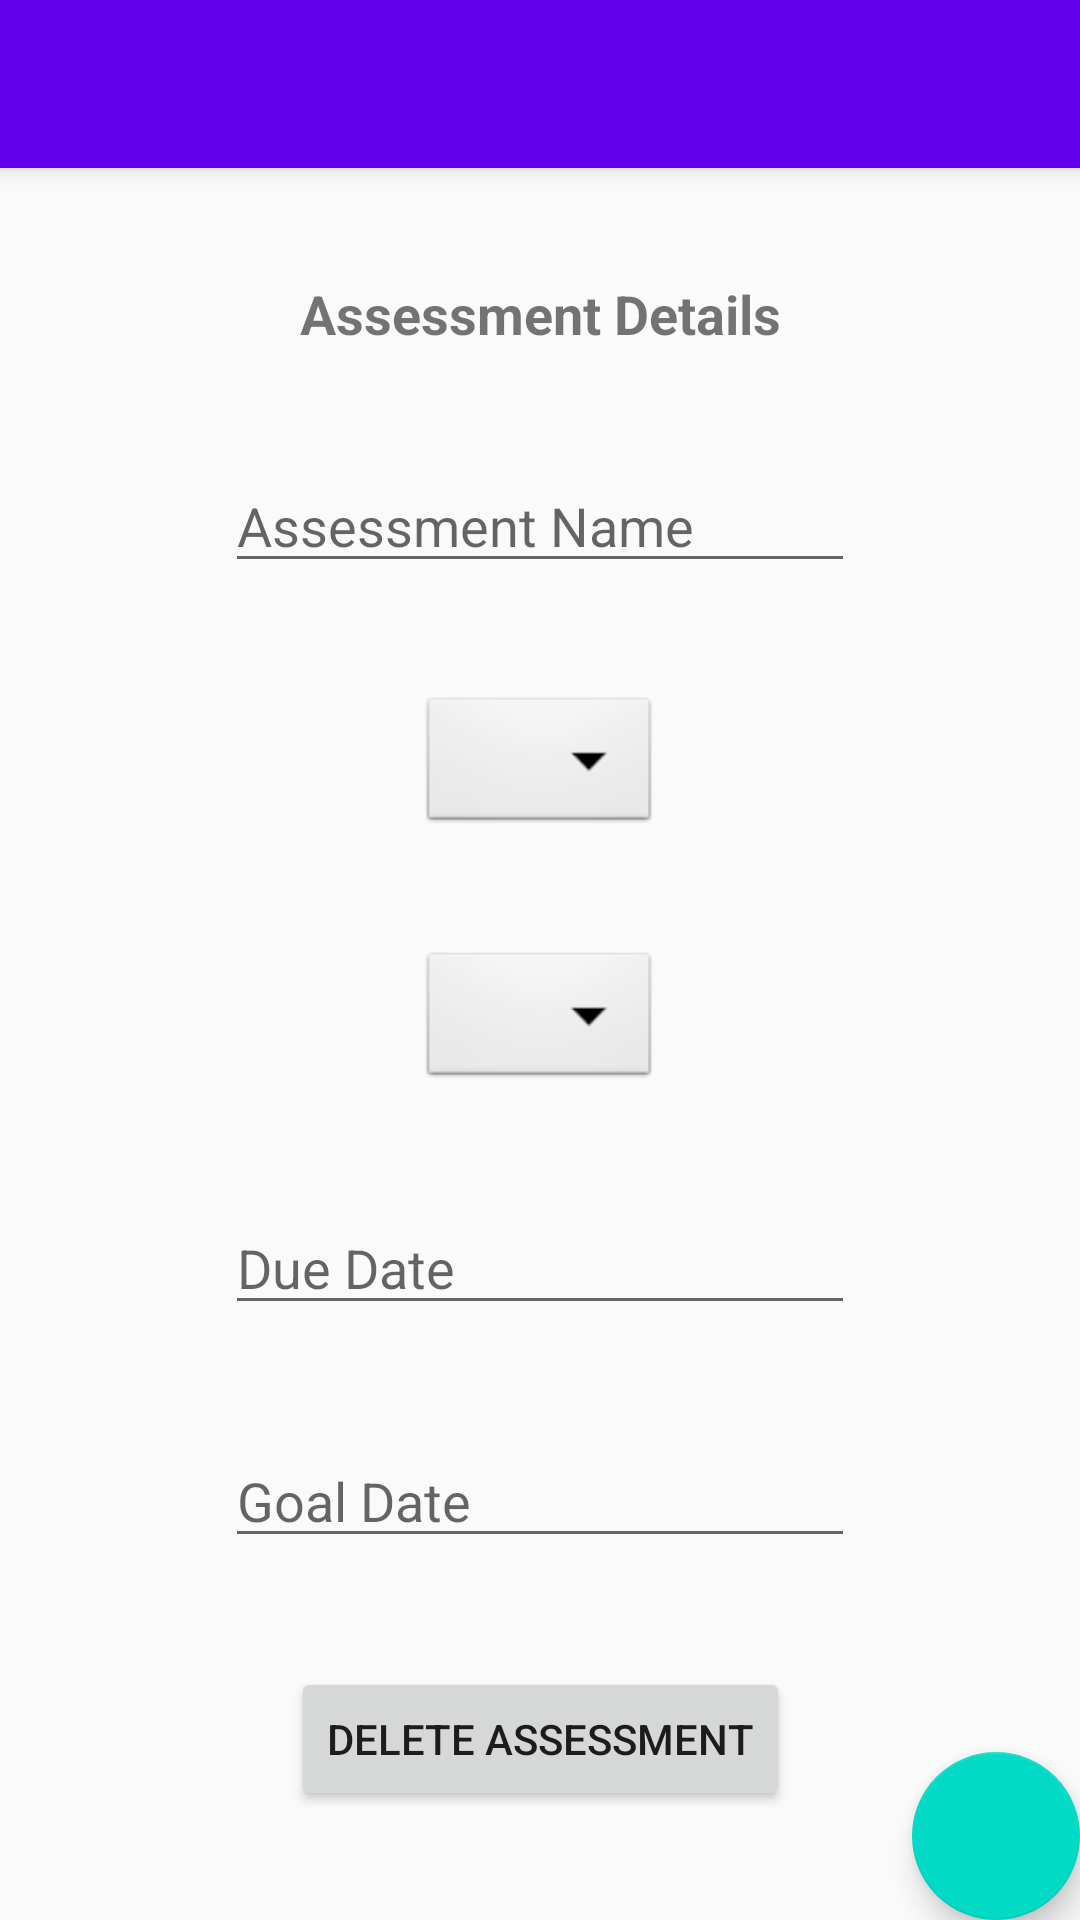

Reconstruct the res/layout file that produces this screen, plus the resources it refers to.
<!-- AndroidManifest.xml: application theme AppTheme -->
<!-- res/layout/activity_assessment_details.xml -->
<?xml version="1.0" encoding="utf-8"?>
<androidx.coordinatorlayout.widget.CoordinatorLayout xmlns:android="http://schemas.android.com/apk/res/android"
    xmlns:app="http://schemas.android.com/apk/res-auto"
    xmlns:tools="http://schemas.android.com/tools"
    android:layout_width="match_parent"
    android:layout_height="match_parent"
    tools:context=".AssessmentDetails">

    <com.google.android.material.appbar.AppBarLayout
        android:layout_width="match_parent"
        android:layout_height="wrap_content"
        android:theme="@style/AppTheme.AppBarOverlay">

        <androidx.appcompat.widget.Toolbar
            android:id="@+id/toolbar"
            android:layout_width="match_parent"
            android:layout_height="?attr/actionBarSize"
            android:background="?attr/colorPrimary"
            app:popupTheme="@style/AppTheme.PopupOverlay" />

    </com.google.android.material.appbar.AppBarLayout>

    <include layout="@layout/content_assessment_details" />

    <com.google.android.material.floatingactionbutton.FloatingActionButton
        android:id="@+id/fab"
        android:layout_width="wrap_content"
        android:layout_height="wrap_content"
        android:layout_gravity="bottom|end"
        android:layout_margin="@dimen/fab_margin"
        android:tint="@android:color/white"
        app:maxImageSize="32dp"
        app:srcCompat="@drawable/ic_check_black_24dp" />

</androidx.coordinatorlayout.widget.CoordinatorLayout>
<!-- res/layout/content_assessment_details.xml (included above) -->
<?xml version="1.0" encoding="utf-8"?>
<androidx.constraintlayout.widget.ConstraintLayout xmlns:android="http://schemas.android.com/apk/res/android"
    xmlns:app="http://schemas.android.com/apk/res-auto"
    xmlns:tools="http://schemas.android.com/tools"
    android:layout_width="match_parent"
    android:layout_height="match_parent"
    app:layout_behavior="@string/appbar_scrolling_view_behavior"
    tools:context=".AssessmentDetails"
    tools:showIn="@layout/activity_assessment_details">

    <EditText
        android:id="@+id/assessment_name"
        android:layout_width="wrap_content"
        android:layout_height="wrap_content"
        android:ems="10"
        android:hint="Assessment Name"
        android:inputType="textPersonName"
        app:layout_constraintBottom_toTopOf="@+id/assessment_type"
        app:layout_constraintEnd_toEndOf="parent"
        app:layout_constraintHorizontal_bias="0.5"
        app:layout_constraintStart_toStartOf="parent"
        app:layout_constraintTop_toBottomOf="@+id/textView7" />

    <EditText
        android:id="@+id/assessment_goal_date"
        android:layout_width="wrap_content"
        android:layout_height="wrap_content"
        android:clickable="true"
        android:ems="10"
        android:focusable="false"
        android:hint="Goal Date"
        android:inputType="date"
        app:layout_constraintBottom_toTopOf="@+id/delete_button2"
        app:layout_constraintEnd_toEndOf="parent"
        app:layout_constraintHorizontal_bias="0.5"
        app:layout_constraintStart_toStartOf="parent"
        app:layout_constraintTop_toBottomOf="@+id/assessment_due_date" />

    <Spinner
        android:id="@+id/assessment_type"
        android:layout_width="wrap_content"
        android:layout_height="wrap_content"
        android:background="@android:drawable/btn_dropdown"
        android:ems="10"
        android:hint="Assessment Type"
        android:spinnerMode="dropdown"
        app:layout_constraintBottom_toTopOf="@+id/assessment_course"
        app:layout_constraintEnd_toEndOf="parent"
        app:layout_constraintHorizontal_bias="0.5"
        app:layout_constraintStart_toStartOf="parent"
        app:layout_constraintTop_toBottomOf="@+id/assessment_name" />

    <Button
        android:id="@+id/delete_button2"
        android:layout_width="wrap_content"
        android:layout_height="wrap_content"
        android:onClick="deleteAssessment"
        android:text="Delete Assessment"
        app:layout_constraintBottom_toBottomOf="parent"
        app:layout_constraintEnd_toEndOf="parent"
        app:layout_constraintHorizontal_bias="0.5"
        app:layout_constraintStart_toStartOf="parent"
        app:layout_constraintTop_toBottomOf="@+id/assessment_goal_date" />

    <Spinner
        android:id="@+id/assessment_course"
        android:layout_width="wrap_content"
        android:layout_height="wrap_content"
        android:background="@android:drawable/btn_dropdown"
        android:ems="10"
        android:hint="Course"
        android:spinnerMode="dropdown"
        app:layout_constraintBottom_toTopOf="@+id/assessment_due_date"
        app:layout_constraintEnd_toEndOf="parent"
        app:layout_constraintHorizontal_bias="0.5"
        app:layout_constraintStart_toStartOf="parent"
        app:layout_constraintTop_toBottomOf="@+id/assessment_type" />

    <EditText
        android:id="@+id/assessment_due_date"
        android:layout_width="wrap_content"
        android:layout_height="wrap_content"
        android:clickable="true"
        android:ems="10"
        android:focusable="false"
        android:hint="Due Date"
        android:inputType="date"
        app:layout_constraintBottom_toTopOf="@+id/assessment_goal_date"
        app:layout_constraintEnd_toEndOf="parent"
        app:layout_constraintHorizontal_bias="0.5"
        app:layout_constraintStart_toStartOf="parent"
        app:layout_constraintTop_toBottomOf="@+id/assessment_course" />

    <TextView
        android:id="@+id/textView7"
        android:layout_width="wrap_content"
        android:layout_height="wrap_content"
        android:text="Assessment Details"
        android:textSize="18sp"
        android:textStyle="bold"
        app:layout_constraintBottom_toTopOf="@+id/assessment_name"
        app:layout_constraintEnd_toEndOf="parent"
        app:layout_constraintHorizontal_bias="0.5"
        app:layout_constraintStart_toStartOf="parent"
        app:layout_constraintTop_toTopOf="parent" />

</androidx.constraintlayout.widget.ConstraintLayout>
<!-- resources referenced by this layout -->
<resources>
  <style name="AppTheme.AppBarOverlay" parent="ThemeOverlay.AppCompat.Dark.ActionBar" />
  <style name="AppTheme.PopupOverlay" parent="ThemeOverlay.AppCompat.Light" />
  <style name="AppTheme" parent="Theme.AppCompat.Light.DarkActionBar">
          
          <item name="colorPrimary">@color/colorPrimary</item>
          <item name="colorPrimaryDark">@color/colorPrimaryDark</item>
          <item name="colorAccent">@color/colorAccent</item>
      </style>
  <!-- not gathered from this repository: default colours our renderer supplied (Android Studio template values) -->
  <color name="colorPrimary">#FF6200EE</color>
  <color name="colorPrimaryDark">#FF3700B3</color>
  <color name="colorAccent">#FF03DAC5</color>
</resources>
